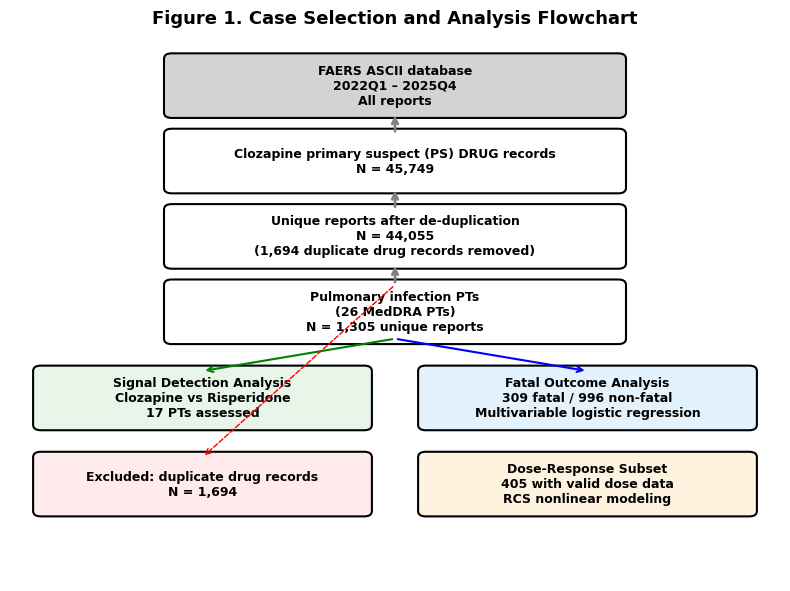
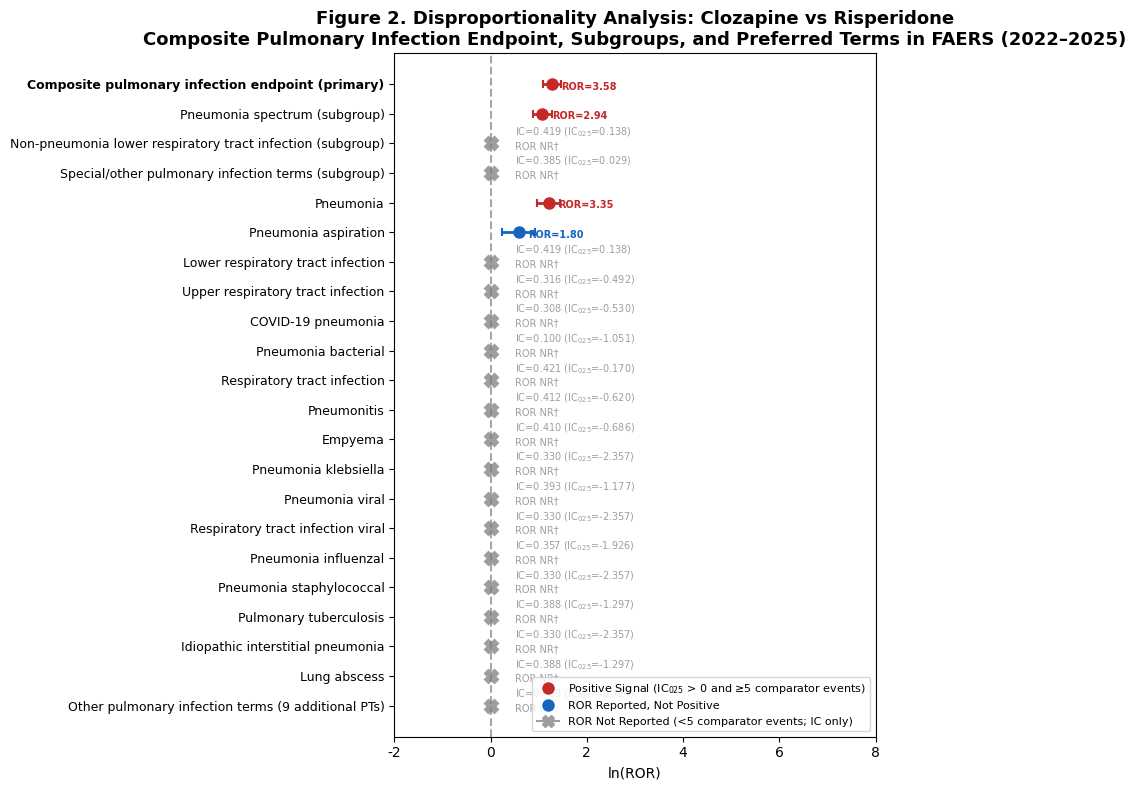
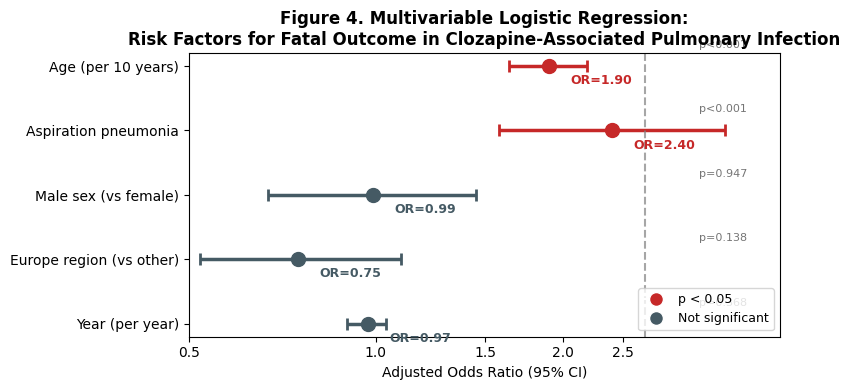
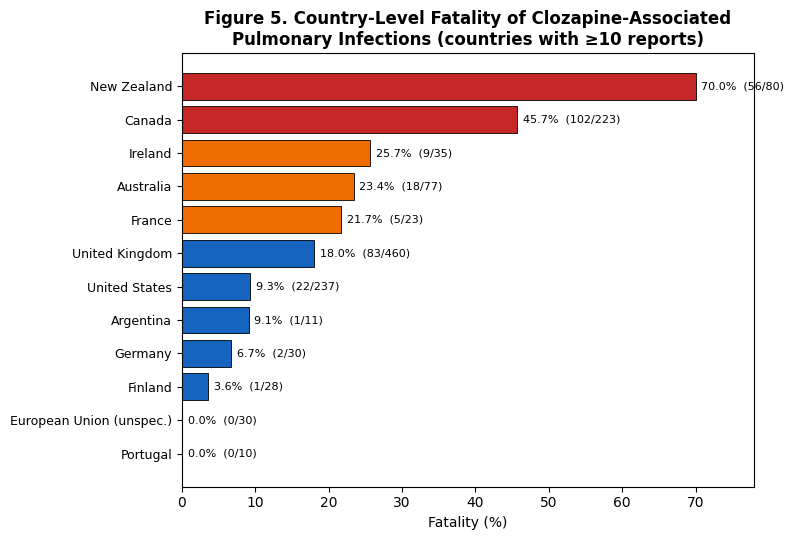

Python code for these plots, in order:
#!/usr/bin/env python
"""Generate publication-quality figures for clozapine FAERS manuscript."""

import matplotlib
matplotlib.use('Agg')
import matplotlib.pyplot as plt
from matplotlib.patches import FancyBboxPatch
import numpy as np
import csv, os

OUT = "F:/clazpin/manuscript/analysis/figures"
os.makedirs(OUT, exist_ok=True)

plt.rcParams.update({
    'font.family': 'Arial',
    'font.size': 10,
    'axes.titlesize': 12,
    'axes.labelsize': 10,
})

# ============================================================
# Figure 1 — Case Selection Flowchart (PRISMA-style)
# ============================================================
fig, ax = plt.subplots(1, 1, figsize=(8, 6))
ax.set_xlim(0, 10)
ax.set_ylim(0, 10)
ax.axis('off')

boxes = [
    (5, 9.2, 'FAERS ASCII database\n2022Q1 – 2025Q4\nAll reports', 'lightgray'),
    (5, 7.8, 'Clozapine primary suspect (PS) DRUG records\nN = 45,749', 'white'),
    (5, 6.4, 'Unique reports after de-duplication\nN = 44,055\n(1,694 duplicate drug records removed)', 'white'),
    (5, 5.0, 'Pulmonary infection PTs\n(26 MedDRA PTs)\nN = 1,305 unique reports', 'white'),
    (2.5, 3.4, 'Signal Detection Analysis\nClozapine vs Risperidone\n17 PTs assessed', '#e8f5e9'),
    (7.5, 3.4, 'Fatal Outcome Analysis\n309 fatal / 996 non-fatal\nMultivariable logistic regression', '#e3f2fd'),
    (2.5, 1.8, 'Excluded: duplicate drug records\nN = 1,694', '#ffebee'),
    (7.5, 1.8, 'Dose-Response Subset\n405 with valid dose data\nRCS nonlinear modeling', '#fff3e0'),
]

for x, y, text, color in boxes:
    w, h = (4.2, 1.0) if x in (2.5, 7.5) else (5.8, 1.0)
    ax.add_patch(FancyBboxPatch((x - w/2, y - h/2), w, h, facecolor=color,
                                edgecolor='black', linewidth=1.5,
                                boxstyle='round,pad=0.1'))
    ax.text(x, y, text, ha='center', va='center', fontsize=9, weight='bold')

# Arrows (vertical spine)
for y1, y2 in [(8.7, 8.3), (7.3, 6.9), (5.9, 5.5)]:
    ax.annotate('', xy=(5, y1), xytext=(5, y2),
                arrowprops=dict(arrowstyle='->', lw=2, color='gray'))

# Branch arrows
ax.annotate('', xy=(2.5, 3.9), xytext=(5, 4.5),
            arrowprops=dict(arrowstyle='->', lw=1.5, color='green'))
ax.annotate('', xy=(7.5, 3.9), xytext=(5, 4.5),
            arrowprops=dict(arrowstyle='->', lw=1.5, color='blue'))
# Excluded arrow
ax.annotate('', xy=(2.5, 2.3), xytext=(5, 5.5),
            arrowprops=dict(arrowstyle='->', lw=1, color='red', ls='dashed'))

ax.set_title('Figure 1. Case Selection and Analysis Flowchart', fontsize=13, weight='bold', y=1.02)
fig.tight_layout()
fig.savefig(f'{OUT}/fig1_flowchart.png', dpi=300, bbox_inches='tight', facecolor='white')
plt.close()
print('[OK] Fig 1: Flowchart saved')

# ============================================================
# Figure 2 — Signal Detection Forest Plot (composite endpoint + new rule)
# ============================================================
# tuple: (label, ROR, CI low, CI high, IC, IC025, risperidone n)
signal_data = [
    ("Composite pulmonary infection endpoint (primary)", 3.58, 2.96, 4.34, 0.291, 0.168, 115),
    ("Pneumonia spectrum (subgroup)", 2.94, 2.42, 3.58, 0.264, 0.129, 114),
    ("Non-pneumonia lower respiratory tract infection (subgroup)", None, None, None, 0.419, 0.138, 1),
    ("Special/other pulmonary infection terms (subgroup)", None, None, None, 0.385, 0.029, 4),
    ("Pneumonia", 3.35, 2.64, 4.25, 0.283, 0.127, 75),
    ("Pneumonia aspiration", 1.80, 1.28, 2.52, 0.173, -0.112, 40),
    ("Lower respiratory tract infection", None, None, None, 0.419, 0.138, 1),
    ("Upper respiratory tract infection", None, None, None, 0.316, -0.492, 2),
    ("COVID-19 pneumonia", None, None, None, 0.308, -0.530, 2),
    ("Pneumonia bacterial", None, None, None, 0.100, -1.051, 3),
    ("Respiratory tract infection", None, None, None, 0.421, -0.170, 0),
    ("Pneumonitis", None, None, None, 0.412, -0.620, 0),
    ("Empyema", None, None, None, 0.410, -0.686, 0),
    ("Pneumonia klebsiella", None, None, None, 0.330, -2.357, 0),
    ("Pneumonia viral", None, None, None, 0.393, -1.177, 0),
    ("Respiratory tract infection viral", None, None, None, 0.330, -2.357, 0),
    ("Pneumonia influenzal", None, None, None, 0.357, -1.926, 0),
    ("Pneumonia staphylococcal", None, None, None, 0.330, -2.357, 0),
    ("Pulmonary tuberculosis", None, None, None, 0.388, -1.297, 0),
    ("Idiopathic interstitial pneumonia", None, None, None, 0.330, -2.357, 0),
    ("Lung abscess", None, None, None, 0.388, -1.297, 0),
    ("Other pulmonary infection terms (9 additional PTs)", None, None, None, 0.409, -0.724, 0),
]

fig, ax = plt.subplots(1, 1, figsize=(9, 8))
y_positions = list(range(len(signal_data)))
pt_labels = [s[0] for s in signal_data]
rors = [s[1] for s in signal_data]
ci_low = [s[2] for s in signal_data]
ci_high = [s[3] for s in signal_data]

# new rule: positive = IC025 > 0 AND comparator events >= 5; ROR reported iff n >= 5
colors = []
for s in signal_data:
    _, ror, _, _, ic, ic025, n_risp = s
    if ror is not None and ic025 > 0 and n_risp >= 5:
        colors.append('#c62828')  # positive
    elif ror is not None:
        colors.append('#1565c0')  # ROR reported, not positive
    else:
        colors.append('#9e9e9e')  # ROR not reported (comparator < 5)

for i, (ror, lo, hi, col) in enumerate(zip(rors, ci_low, ci_high, colors)):
    if ror is not None and lo is not None:
        ax.errorbar(np.log(ror), i, xerr=[[np.log(ror/lo)], [np.log(hi/ror)]],
                    fmt='o', color=col, capsize=3, markersize=8, capthick=1.5, elinewidth=2)
    else:
        ax.plot(0, i, 'X', color='#9e9e9e', markersize=8, markeredgewidth=2)

ax.axvline(0, color='gray', linestyle='--', alpha=0.7)

for i, s in enumerate(signal_data):
    _, ror, _, _, ic, ic025, _ = s
    if ror is not None:
        ror_label = f'ROR={ror:.2f}'
        ax.text(np.log(ror) + 0.2, i + 0.25, ror_label, fontsize=7,
                va='bottom', color=colors[i], weight='bold')
    else:
        ax.text(0.5, i + 0.25, 'ROR NR†', fontsize=7, va='bottom',
                color='#9e9e9e')
        ax.text(0.5, i - 0.28, f'IC={ic:.3f} (IC$_{{025}}$={ic025:.3f})',
                fontsize=7, color='#9e9e9e')

ax.set_yticks(y_positions)
ax.set_yticklabels(pt_labels, fontsize=9)
ax.get_yticklabels()[0].set_fontweight('bold')
ax.set_xlabel('ln(ROR)', fontsize=10)
ax.set_title('Figure 2. Disproportionality Analysis: Clozapine vs Risperidone\nComposite Pulmonary Infection Endpoint, Subgroups, and Preferred Terms in FAERS (2022–2025)',
             fontsize=13, weight='bold')
ax.invert_yaxis()

from matplotlib.lines import Line2D
legend_elements = [
    Line2D([0], [0], marker='o', color='w', markerfacecolor='#c62828', markersize=10, label='Positive Signal (IC$_{025}$ > 0 and ≥5 comparator events)'),
    Line2D([0], [0], marker='o', color='w', markerfacecolor='#1565c0', markersize=10, label='ROR Reported, Not Positive'),
    Line2D([0], [0], marker='X', color='#9e9e9e', markersize=8, label='ROR Not Reported (<5 comparator events; IC only)'),
]
ax.legend(handles=legend_elements, loc='lower right', fontsize=8)

ax.set_xlim(-2, 8)
fig.tight_layout()
fig.savefig(f'{OUT}/fig2_signal_forest.png', dpi=300, bbox_inches='tight', facecolor='white')
plt.close()
print('[OK] Fig 2: Signal detection forest plot saved')

# ============================================================
# Figure 4 — Fatal Risk Factors Forest Plot (Multivariable)
# ============================================================
risk_data = [
    ("Age (per 10 years)", 1.90, 1.64, 2.19, 0.0000001, True),
    ("Aspiration pneumonia", 2.40, 1.58, 3.66, 0.0000424, True),
    ("Male sex (vs female)", 0.99, 0.67, 1.45, 0.947, False),
    ("Europe region (vs other)", 0.75, 0.52, 1.10, 0.138, False),
    ("Year (per year)", 0.97, 0.90, 1.04, 0.368, False),
]

fig, ax = plt.subplots(1, 1, figsize=(8, 4))
y_pos = list(range(len(risk_data)))

for i, (label, or_, lo, hi, p, sig) in enumerate(risk_data):
    col = '#c62828' if sig else '#455a64'
    ax.errorbar(np.log(or_), i, xerr=[[np.log(or_/lo)], [np.log(hi/or_)]],
                fmt='o', color=col, capsize=4, markersize=10, capthick=2, elinewidth=2.5)
    # OR label
    ax.text(np.log(or_) + 0.08, i + 0.28, f'OR={or_:.2f}', fontsize=9, color=col, weight='bold')
    # p-value
    p_label = 'p<0.001' if p < 0.001 else f'p={p:.3f}'
    ax.text(1.2, i - 0.28, p_label, fontsize=8, color='#757575')

ax.axvline(1, color='gray', linestyle='--', alpha=0.7, label='OR = 1 (null)')
ax.set_yticks(y_pos)
ax.set_yticklabels([r[0] for r in risk_data], fontsize=10)
ax.set_xlabel('Adjusted Odds Ratio (95% CI)', fontsize=10)
ax.set_title('Figure 4. Multivariable Logistic Regression:\nRisk Factors for Fatal Outcome in Clozapine-Associated Pulmonary Infection',
             fontsize=12, weight='bold')
ax.invert_yaxis()
ax.set_xlim(-0.5, 1.5)

# Tick labels in OR scale
or_ticks = [0.5, 1.0, 1.5, 2.0, 2.5]
ax.set_xticks([np.log(t) for t in or_ticks])
ax.set_xticklabels([f'{t:.1f}' for t in or_ticks])

legend_elements = [
    Line2D([0], [0], marker='o', color='w', markerfacecolor='#c62828', markersize=10, label='p < 0.05'),
    Line2D([0], [0], marker='o', color='w', markerfacecolor='#455a64', markersize=10, label='Not significant'),
]
ax.legend(handles=legend_elements, loc='lower right', fontsize=9)

fig.tight_layout()
fig.savefig(f'{OUT}/fig4_fatal_forest.png', dpi=300, bbox_inches='tight', facecolor='white')
plt.close()
print('[OK] Fig 4: Fatal risk factors forest plot saved')

# ============================================================
# Figure 5 — Geographic Fatality Distribution
# ============================================================
# Countries with >=10 clozapine pulmonary infection reports (OUTC outc_cod="DE")
geo_data = [
    ("New Zealand", 56, 80, 70.0),
    ("Canada", 102, 223, 45.7),
    ("Ireland", 9, 35, 25.7),
    ("Australia", 18, 77, 23.4),
    ("France", 5, 23, 21.7),
    ("United Kingdom", 83, 460, 18.0),
    ("United States", 22, 237, 9.3),
    ("Argentina", 1, 11, 9.1),
    ("Germany", 2, 30, 6.7),
    ("Finland", 1, 28, 3.6),
    ("European Union (unspec.)", 0, 30, 0.0),
    ("Portugal", 0, 10, 0.0),
]

fig, ax = plt.subplots(1, 1, figsize=(8, 5.5))
labels = [g[0] for g in geo_data]
pcts = [g[3] for g in geo_data]
y_pos = np.arange(len(labels))
colors5 = ['#c62828' if p >= 40 else '#ef6c00' if p >= 20 else '#1565c0' for p in pcts]
bars = ax.barh(y_pos, pcts, color=colors5, edgecolor='black', linewidth=0.6)
for i, (name, f, n, p) in enumerate(geo_data):
    ax.text(p + 0.8, i, f'{p:.1f}%  ({f}/{n})', va='center', fontsize=8)
ax.set_yticks(y_pos)
ax.set_yticklabels(labels, fontsize=9)
ax.invert_yaxis()
ax.set_xlabel('Fatality (%)', fontsize=10)
ax.set_xlim(0, 78)
ax.set_title('Figure 5. Country-Level Fatality of Clozapine-Associated\nPulmonary Infections (countries with ≥10 reports)',
             fontsize=12, weight='bold')
fig.tight_layout()
fig.savefig(f'{OUT}/fig5_geographic.png', dpi=300, bbox_inches='tight', facecolor='white')
plt.close()
print('[OK] Fig 5: Geographic fatality distribution saved')

# ============================================================
# Summary
# ============================================================
print(f'\nAll figures saved to {OUT}/')
print('  fig1_flowchart.png')
print('  fig2_signal_forest.png')
print('  fig3_dose_response.png      (from existing)')
print('  fig4_fatal_forest.png')
print('  fig5_geographic.png')
print('  figS1_subgroup_forest.png   (from existing)')
